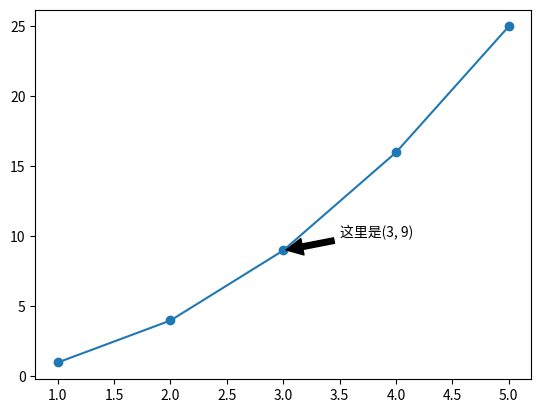

This figure's Python source:
import matplotlib.pyplot as plt

# 生成数据
x_values = [1, 2, 3, 4, 5]
y_values = [1, 4, 9, 16, 25]

# 绘制线图
plt.plot(x_values, y_values, marker='o')

# 添加注释
plt.annotate('这里是(3, 9)', xy=(3, 9), xytext=(3.5, 10),
             arrowprops=dict(facecolor='black', shrink=0.05))

# 显示图形
plt.show()
